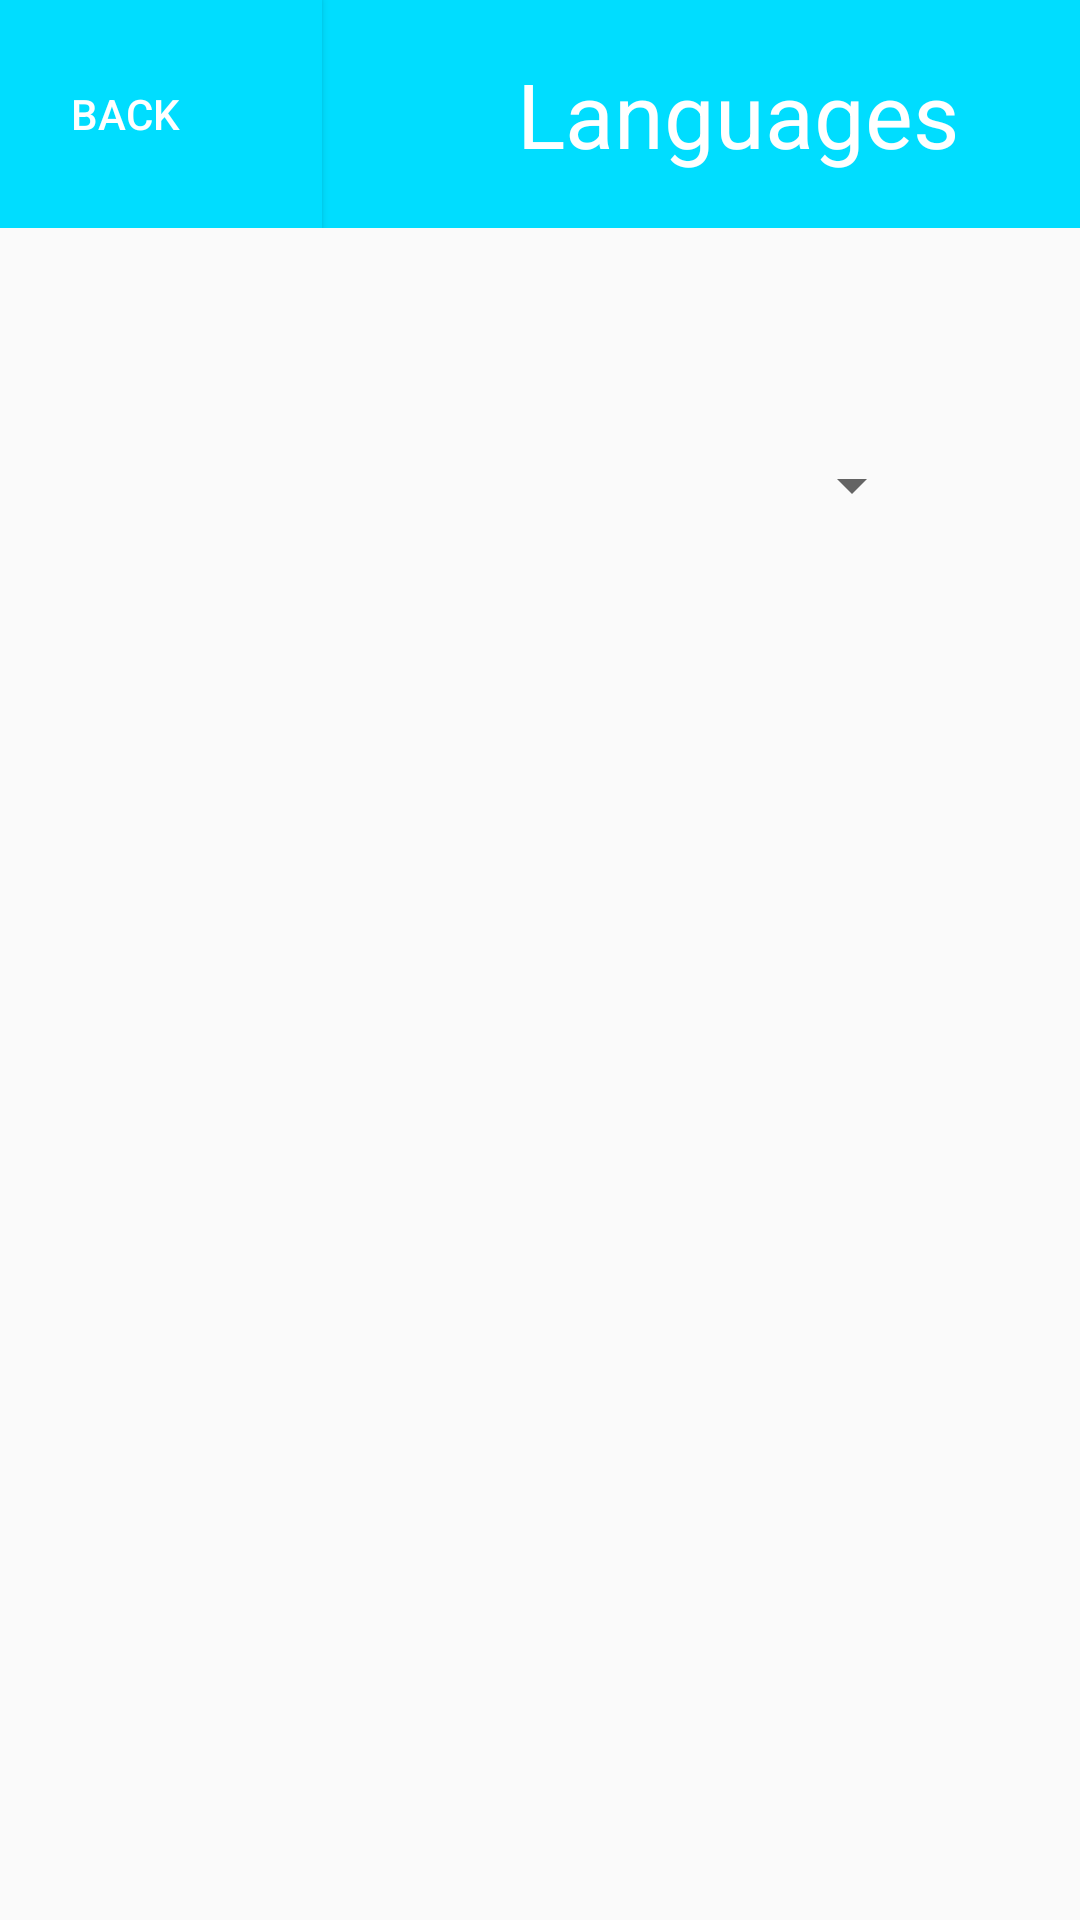

Android layout source for this screen:
<!-- AndroidManifest.xml: application theme AppTheme -->
<!-- res/layout/activity_language_page_ui.xml -->
<?xml version="1.0" encoding="utf-8"?>
<androidx.constraintlayout.widget.ConstraintLayout xmlns:android="http://schemas.android.com/apk/res/android"
    xmlns:app="http://schemas.android.com/apk/res-auto"
    xmlns:tools="http://schemas.android.com/tools"
    android:layout_width="match_parent"
    android:layout_height="match_parent"
    tools:context=".LanguagePageUI">

    <Spinner
        android:id="@+id/languagesSpinnerButton"
        android:layout_width="212dp"
        android:layout_height="32dp"
        android:layout_marginStart="96dp"
        android:layout_marginLeft="96dp"
        app:layout_constraintBottom_toBottomOf="parent"
        app:layout_constraintStart_toStartOf="parent"
        app:layout_constraintTop_toBottomOf="@+id/linearLayout3"
        app:layout_constraintVertical_bias="0.131" />

    <LinearLayout
        android:id="@+id/linearLayout3"
        android:layout_width="409dp"
        android:layout_height="76dp"
        android:orientation="horizontal"
        app:layout_constraintEnd_toEndOf="parent"
        app:layout_constraintStart_toStartOf="parent"
        app:layout_constraintTop_toTopOf="parent">

        <Button
            android:id="@+id/goBackButton"
            android:layout_width="1dp"
            android:layout_height="match_parent"
            android:layout_weight="1"
            android:background="@android:color/holo_blue_bright"
            android:text="Back"
            android:textColor="@android:color/white" />

        <TextView
            android:id="@+id/languagesPageTextView"
            android:layout_width="wrap_content"
            android:layout_height="match_parent"
            android:layout_weight="1"
            android:background="@android:color/holo_blue_bright"
            android:gravity="center"
            android:text="Languages"
            android:textColor="@android:color/white"
            android:textSize="30sp" />

    </LinearLayout>
</androidx.constraintlayout.widget.ConstraintLayout>
<!-- resources referenced by this layout -->
<resources>
  <style name="AppTheme" parent="Theme.AppCompat.Light.DarkActionBar">
          
          <item name="colorPrimary">@color/colorPrimary</item>
          <item name="colorPrimaryDark">@color/colorPrimaryDark</item>
          <item name="colorAccent">@color/colorAccent</item>
      </style>
  <color name="colorPrimary">#008577</color>
  <color name="colorPrimaryDark">#001EB3</color>
  <color name="colorAccent">#D81B60</color>
</resources>
